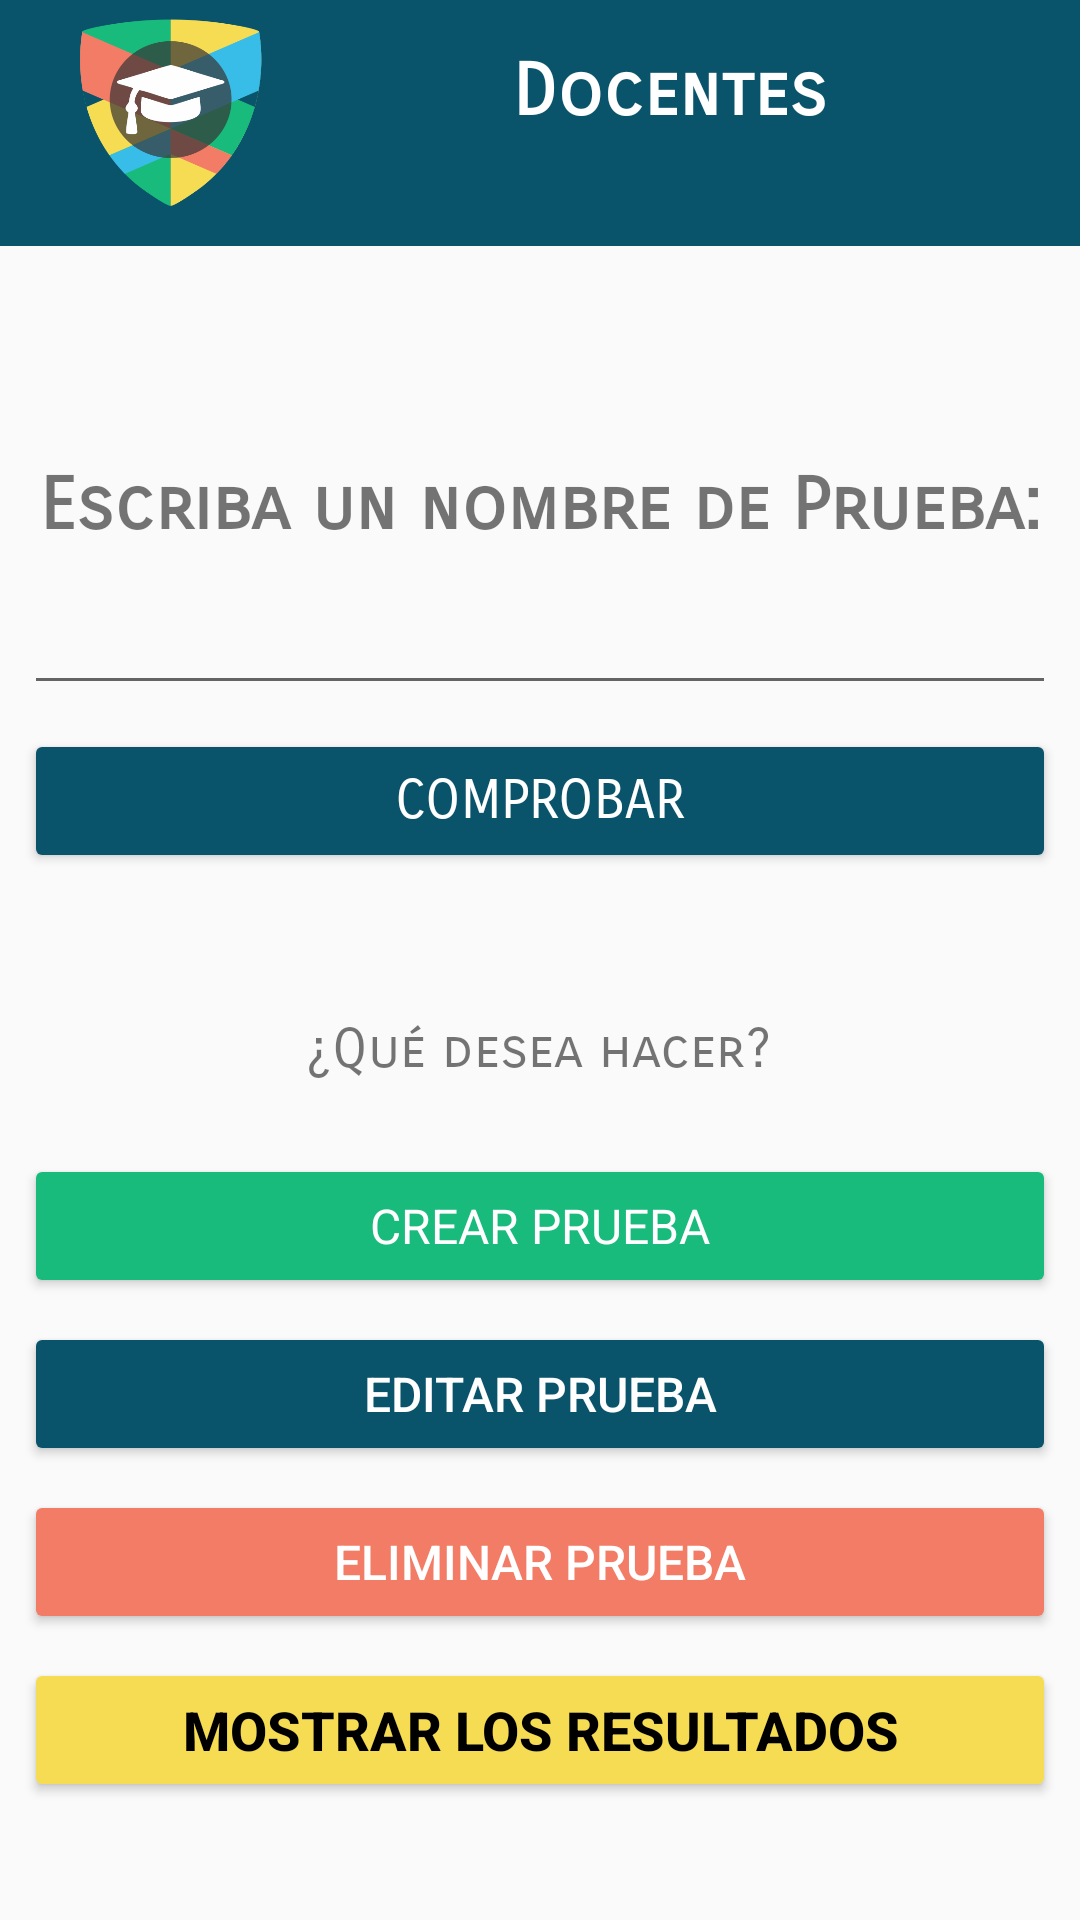

Reconstruct the res/layout file that produces this screen, plus the resources it refers to.
<!-- AndroidManifest.xml: application theme AppTheme -->
<!-- res/layout/activity_ingreso_docente.xml -->
<?xml version="1.0" encoding="utf-8"?>
<android.support.constraint.ConstraintLayout xmlns:android="http://schemas.android.com/apk/res/android"
    xmlns:app="http://schemas.android.com/apk/res-auto"
    xmlns:tools="http://schemas.android.com/tools"
    android:layout_width="match_parent"
    android:layout_height="match_parent"
    tools:context="com.example.asus.evaluapp.IngresoDocente">

    <ImageView
        android:id="@+id/imageView3"
        android:layout_width="0dp"
        android:layout_height="82dp"
        app:layout_constraintEnd_toEndOf="parent"
        app:layout_constraintHorizontal_bias="0.0"
        app:layout_constraintStart_toStartOf="parent"
        app:layout_constraintTop_toTopOf="parent"
        app:srcCompat="@color/azul" />

    <ImageView
        android:id="@+id/imageView4"
        android:layout_width="70dp"
        android:layout_height="75dp"
        android:layout_marginEnd="8dp"
        android:layout_marginStart="20dp"
        android:scaleType="fitXY"
        app:layout_constraintEnd_toEndOf="parent"
        app:layout_constraintHorizontal_bias="0.0"
        app:layout_constraintStart_toStartOf="parent"
        app:layout_constraintTop_toTopOf="parent"
        app:srcCompat="@mipmap/logo" />

    <TextView
        android:id="@+id/tvPrueba"
        android:layout_width="wrap_content"
        android:layout_height="wrap_content"
        android:layout_marginEnd="8dp"
        android:layout_marginStart="8dp"
        android:layout_marginTop="16dp"
        android:fontFamily="sans-serif-smallcaps"
        android:text="Docentes"
        android:textColor="@android:color/background_light"
        android:textSize="24sp"
        android:textStyle="bold"
        app:layout_constraintEnd_toEndOf="parent"
        app:layout_constraintHorizontal_bias="0.488"
        app:layout_constraintStart_toEndOf="@+id/imageView4"
        app:layout_constraintTop_toTopOf="parent" />

    <TextView
        android:id="@+id/textView11"
        style="@style/Titulos"
        android:layout_width="wrap_content"
        android:layout_height="wrap_content"
        android:layout_marginEnd="8dp"
        android:layout_marginStart="8dp"
        android:layout_marginTop="72dp"
        android:text="Escriba un nombre de Prueba:"
        android:textStyle="bold"
        app:layout_constraintEnd_toEndOf="parent"
        app:layout_constraintStart_toStartOf="parent"
        app:layout_constraintTop_toBottomOf="@+id/imageView3" />

    <EditText
        android:id="@+id/txtPrueba"
        android:layout_width="0dp"
        android:layout_height="wrap_content"
        android:layout_marginEnd="8dp"
        android:layout_marginStart="8dp"
        android:layout_marginTop="8dp"
        android:ems="10"
        android:fontFamily="sans-serif-condensed"
        android:inputType="textPersonName"
        android:textAlignment="center"
        android:textSize="20sp"
        android:textStyle="italic"
        app:layout_constraintEnd_toEndOf="parent"
        app:layout_constraintStart_toStartOf="parent"
        app:layout_constraintTop_toBottomOf="@+id/textView11" />

    <TextView
        android:id="@+id/tvOpc"
        android:layout_width="wrap_content"
        android:layout_height="wrap_content"
        android:layout_marginEnd="20dp"
        android:layout_marginStart="20dp"
        android:layout_marginTop="48dp"
        android:fontFamily="sans-serif-smallcaps"
        android:text="¿Qué desea hacer?"
        android:textSize="18sp"
        app:layout_constraintEnd_toEndOf="parent"
        app:layout_constraintHorizontal_bias="0.497"
        app:layout_constraintStart_toStartOf="parent"
        app:layout_constraintTop_toBottomOf="@+id/btnComp" />

    <Button
        android:id="@+id/btnResult"
        style="@style/Widget.AppCompat.Button.Colored"
        android:layout_width="0dp"
        android:layout_height="wrap_content"
        android:layout_marginEnd="8dp"
        android:layout_marginStart="8dp"
        android:layout_marginTop="8dp"
        android:text="Mostrar los resultados"
        android:textColor="@android:color/background_dark"
        android:textSize="18sp"
        android:textStyle="bold"
        android:visibility="visible"
        app:layout_constraintEnd_toEndOf="parent"
        app:layout_constraintStart_toStartOf="parent"
        app:layout_constraintTop_toBottomOf="@+id/btnElim" />

    <Button
        android:id="@+id/btnComp"
        style="@style/Widget.AppCompat.Button.Colored"
        android:layout_width="0dp"
        android:layout_height="wrap_content"
        android:layout_marginEnd="8dp"
        android:layout_marginStart="8dp"
        android:layout_marginTop="8dp"
        android:backgroundTint="@color/azul"
        android:fontFamily="sans-serif-smallcaps"
        android:text="Comprobar"
        android:textSize="18sp"
        app:layout_constraintEnd_toEndOf="parent"
        app:layout_constraintStart_toStartOf="parent"
        app:layout_constraintTop_toBottomOf="@+id/txtPrueba" />

    <Button
        android:id="@+id/btnCont"
        style="@style/Widget.AppCompat.Button.Colored"
        android:layout_width="0dp"
        android:layout_height="wrap_content"
        android:layout_marginEnd="8dp"
        android:layout_marginStart="8dp"
        android:layout_marginTop="24dp"
        android:backgroundTint="@color/verde"
        android:fontFamily="sans-serif"
        android:text="Crear Prueba"
        android:textSize="16sp"
        app:layout_constraintEnd_toEndOf="parent"
        app:layout_constraintHorizontal_bias="0.0"
        app:layout_constraintStart_toStartOf="parent"
        app:layout_constraintTop_toBottomOf="@+id/tvOpc" />

    <Button
        android:id="@+id/btnElim"
        style="@style/Widget.AppCompat.Button.Colored"
        android:layout_width="0dp"
        android:layout_height="wrap_content"
        android:layout_marginEnd="8dp"
        android:layout_marginStart="8dp"
        android:layout_marginTop="8dp"
        android:backgroundTint="@color/rojo"
        android:text="Eliminar Prueba"
        android:textSize="16sp"
        app:layout_constraintEnd_toEndOf="parent"
        app:layout_constraintStart_toStartOf="parent"
        app:layout_constraintTop_toBottomOf="@+id/btnEdit" />

    <Button
        android:id="@+id/btnEdit"
        style="@style/Widget.AppCompat.Button.Colored"
        android:layout_width="0dp"
        android:layout_height="wrap_content"
        android:layout_marginEnd="8dp"
        android:layout_marginStart="8dp"
        android:layout_marginTop="8dp"
        android:backgroundTint="@color/azul"
        android:text="Editar Prueba"
        android:textSize="16sp"
        app:layout_constraintEnd_toEndOf="parent"
        app:layout_constraintStart_toStartOf="parent"
        app:layout_constraintTop_toBottomOf="@+id/btnCont" />

</android.support.constraint.ConstraintLayout>
<!-- resources referenced by this layout -->
<resources>
  <color name="azul">#0a546b</color>
  <color name="rojo">#f27c66</color>
  <color name="verde">#18bb7c</color>
  <!-- mipmap logo: png bitmap (mipmap-xxxhdpi, 30872 bytes) -->
  <style name="Titulos" parent="">
          <item name="android:layout_width">wrap_content</item>
          <item name="android:layout_height">wrap_content</item>
          <item name="android:fontFamily">sans-serif-smallcaps</item>
          <item name="android:textSize">24sp</item>
      </style>
  <style name="AppTheme" parent="Theme.AppCompat.Light.NoActionBar">
          
          <item name="colorPrimary">@color/colorPrimary</item>
          <item name="colorPrimaryDark">@color/colorPrimaryDark</item>
          <item name="colorAccent">@color/amarillo</item>
      </style>
  <color name="colorPrimary">#3f51b5</color>
  <color name="colorPrimaryDark">#303F9F</color>
  <color name="amarillo">#f5dc53</color>
</resources>
